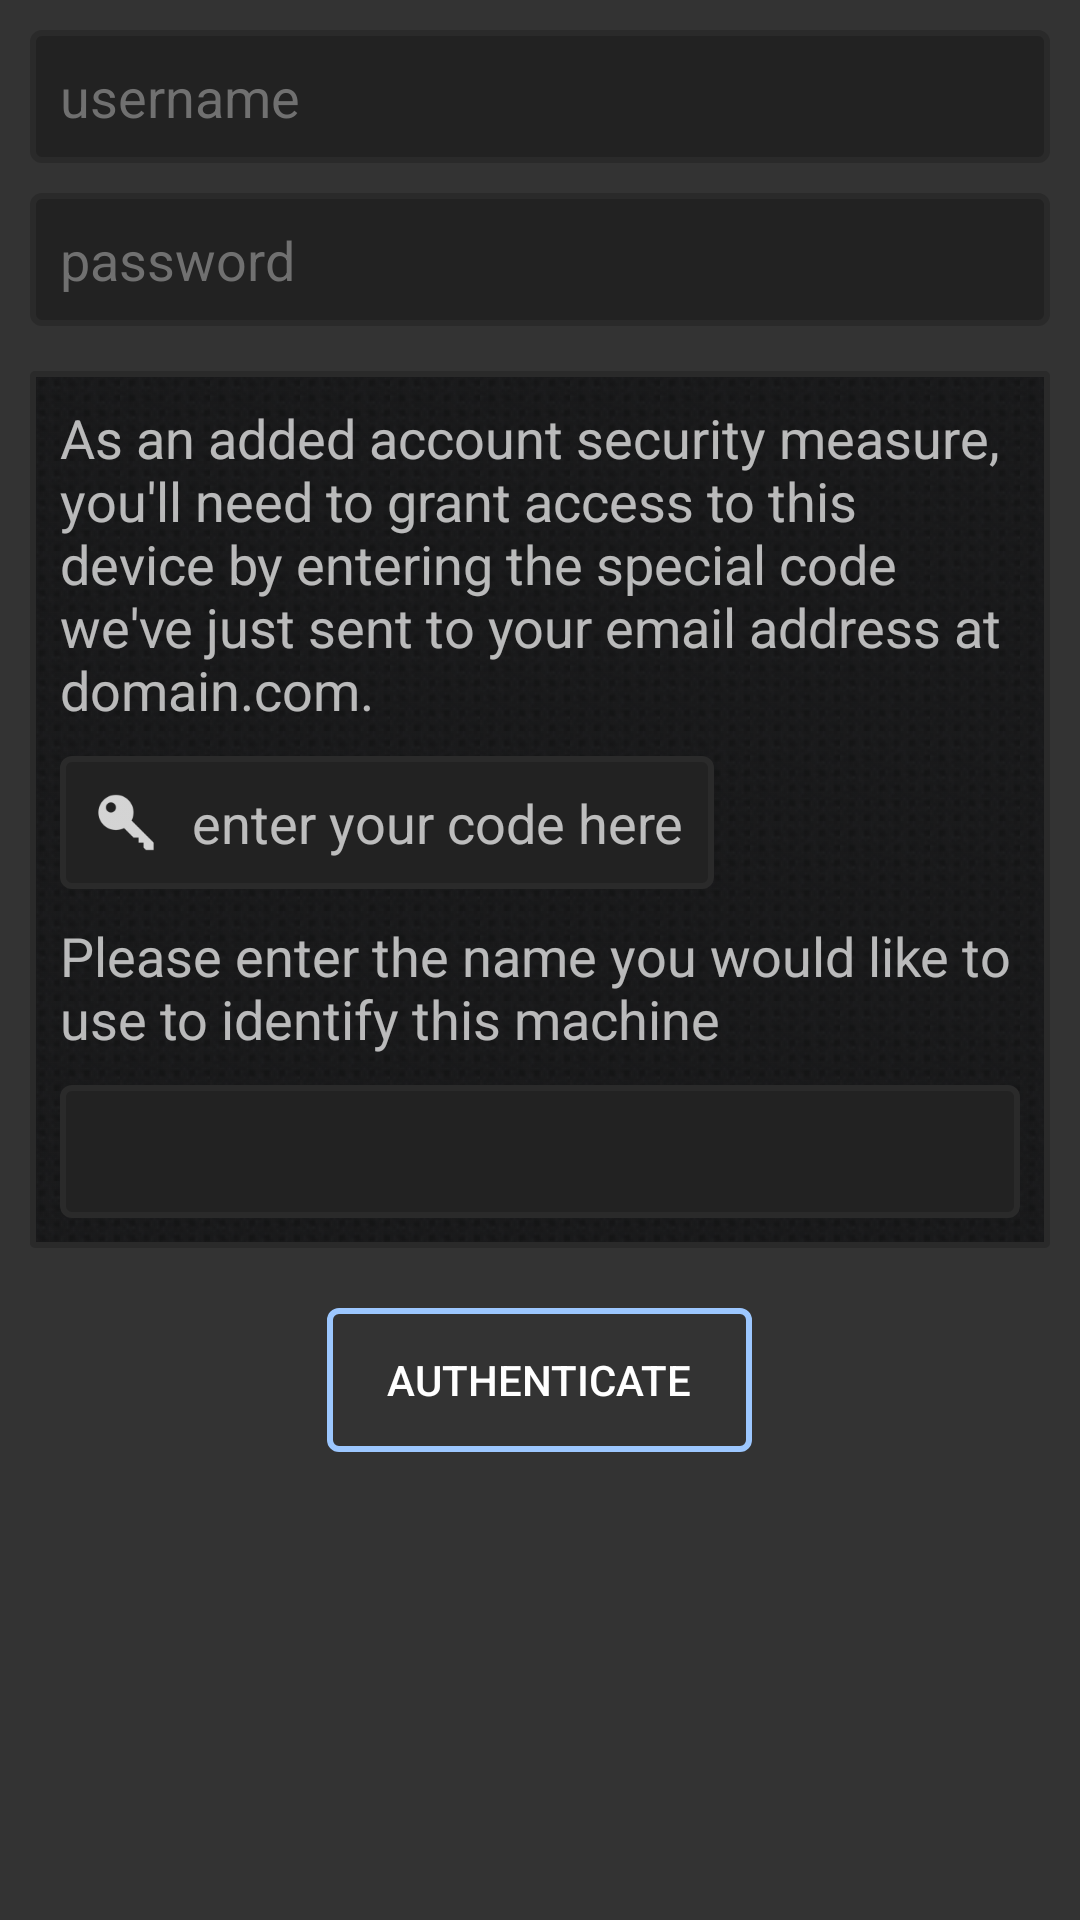

Android layout source for this screen:
<!-- AndroidManifest.xml: application theme AppTheme -->
<!-- res/layout/activity_login.xml -->
<?xml version="1.0" encoding="utf-8"?>
<LinearLayout xmlns:android="http://schemas.android.com/apk/res/android"
    android:orientation="vertical" android:layout_width="match_parent"
    android:layout_height="match_parent"
    android:background="@color/steam_login_background"
    android:weightSum="1">

    <LinearLayout
        android:orientation="vertical"
        android:id="@+id/credentials_layout"
        android:layout_width="fill_parent"
        android:layout_height="wrap_content">

        <EditText
            style="@style/Widget.SteamChat.EditTextFullScreen"
            android:layout_width="match_parent"
            android:layout_height="wrap_content"
            android:id="@+id/username"
            android:layout_gravity="center_horizontal"
            android:hint="username"
            android:layout_margin="10dp" />

        <EditText
            style="@style/Widget.SteamChat.EditTextFullScreen"
            android:layout_width="match_parent"
            android:layout_height="wrap_content"
            android:id="@+id/password"
            android:layout_gravity="center_horizontal"
            android:hint="password"
            android:layout_marginLeft="10dp"
            android:layout_marginRight="10dp"
            android:layout_marginBottom="10dp"
            android:password="false"
            android:inputType="textPassword" />
    </LinearLayout>

    <LinearLayout
        android:visibility="visible"
        android:id="@+id/guard_layout"
        android:orientation="vertical"
        android:layout_width="match_parent"
        android:layout_height="wrap_content"
        android:background="@drawable/login_guard_background"
        android:layout_marginLeft="10dp"
        android:layout_marginTop="5dp"
        android:layout_marginRight="10dp"
        android:layout_marginBottom="10dp"
        android:padding="10dp">

        <TextView
            android:layout_width="wrap_content"
            android:layout_height="wrap_content"
            android:textAppearance="?android:attr/textAppearanceMedium"
            android:text="As an added account security measure, you'll need to grant access to this device by entering the special code we've just sent to your email address at domain.com."
            android:id="@+id/textView"
            android:layout_marginBottom="10dp" />

        <RelativeLayout
            android:layout_width="wrap_content"
            android:layout_height="wrap_content"
            style="@style/Widget.SteamChat.EditTextFullScreen"
            android:layout_marginBottom="10dp">

            <ImageView
                android:layout_width="24dp"
                android:layout_height="48dp"
                android:id="@+id/imageView"
                android:src="@drawable/ic_action_device_access_accounts"
                android:layout_alignBottom="@+id/guard"
                android:layout_alignParentTop="true"
                android:layout_alignParentLeft="true"
                android:layout_alignParentStart="true" />

            <EditText
                android:layout_width="wrap_content"
                android:layout_height="wrap_content"
                android:id="@+id/guard"
                android:hint="enter your code here"
                android:maxLines="1"
                android:minLines="1"
                android:maxLength="5"
                android:password="false"
                android:layout_alignParentTop="true"
                android:layout_toRightOf="@+id/imageView"
                android:background="@color/steam_login_text_background"
                android:layout_marginLeft="10dp" />
        </RelativeLayout>

        <TextView
            android:layout_width="wrap_content"
            android:layout_height="wrap_content"
            android:textAppearance="?android:attr/textAppearanceMedium"
            android:layout_marginBottom="10dp"
            android:text="Please enter the name you would like to use to identify this machine"
            android:id="@+id/textView2" />

        <EditText
            android:layout_width="match_parent"
            android:layout_height="wrap_content"
            android:id="@+id/machine"
            android:layout_gravity="right"
            style="@style/Widget.SteamChat.EditTextFullScreen" />

    </LinearLayout>

    <Button
        android:layout_width="wrap_content"
        android:layout_height="wrap_content"
        android:text="Authenticate"
        android:id="@+id/authenticate"
        android:layout_gravity="center_horizontal"
        android:layout_marginTop="10dp"
        android:background="@drawable/login_button_background"
        android:paddingTop="5dp"
        android:paddingBottom="5dp"
        android:paddingLeft="20dp"
        android:paddingRight="20dp" />

</LinearLayout>
<!-- resources referenced by this layout -->
<resources>
  <color name="steam_login_background">#333333</color>
  <color name="steam_login_text_background">#222</color>
  <!-- drawable login_button_background (drawable) -->
  <?xml version="1.0" encoding="utf-8"?>
  <selector xmlns:android="http://schemas.android.com/apk/res/android">
  
      
      <item android:state_pressed="true" >
          <shape
              android:shape="rectangle">
  
              
              <solid android:color="#22FFFFFF"/>
  
              
              <stroke android:width="2dp"
                  android:color="@color/steam_list_friend_online"/>
  
              
              <corners android:radius="3dp"/>
          </shape>
      </item>
  
      
      <item >
          <shape
              android:shape="rectangle">
  
              
              <solid android:color="@android:color/transparent"/>
  
              
              <stroke android:width="2dp"
                  android:color="@color/steam_list_friend_online"/>
  
              
              <corners android:radius="3dp"/>
          </shape>
      </item>
  
  </selector>
  <!-- drawable login_guard_background (drawable) -->
  <?xml version="1.0" encoding="utf-8"?>
  <layer-list xmlns:android="http://schemas.android.com/apk/res/android">
  
      <item>
          <shape>
              <stroke
                  android:width="2dp"
                  android:color="@color/steam_login_text_border"/>
  
              <padding
                  android:bottom="2dp"
                  android:top="2dp"
                  android:left="2dp"
                  android:right="2dp"/>
  
              <corners
                  android:radius="2px"/>
          </shape>
      </item>
  
      
      <item>
          <shape>
              <solid
                  android:color="@color/steam_list_background"/>
          </shape>
      </item>
  
      
      <item>
          <bitmap
              android:src="@drawable/friendslist_pattern"
              android:tileMode="repeat"/>
      </item>
  
  </layer-list>
  <style name="Widget.SteamChat.EditTextFullScreen" parent="android:Widget.Holo.EditText">
          <item name="android:background">@drawable/login_edittext_background</item>
          <item name="android:padding">10dp</item>
          <item name="android:textColorHint">@color/steam_login_text_hint</item>
          <item name="android:textColor">@color/steam_login_text_color</item>
          <item name="android:shadowColor">@color/steam_login_text_shadow</item>
      </style>--&gt;
  <style name="AppTheme" parent="Theme.AppCompat">
  
      </style>
  <color name="steam_list_friend_online">#9CC7FF</color>
  <color name="steam_login_text_border">#2A2A2A</color>
  <color name="steam_list_background">#151515</color>
  <!-- drawable login_edittext_background (drawable) -->
  <?xml version="1.0" encoding="utf-8"?>
  <selector xmlns:android="http://schemas.android.com/apk/res/android">
      <item android:state_selected="true" android:drawable="@drawable/login_edittext_focused" />
      <item android:state_selected="false" android:drawable="@drawable/login_edittext_normal" />
  </selector>
  <color name="steam_login_text_hint">#707070</color>
  <color name="steam_login_text_color">#FFF</color>
  <color name="steam_login_text_shadow">#000</color>
  <!-- drawable login_edittext_focused (drawable) -->
  <?xml version="1.0" encoding="utf-8"?>
  <shape xmlns:android="http://schemas.android.com/apk/res/android"
      android:shape="rectangle">
  
      
      <solid android:color="@color/steam_login_text_background"/>
  
      
      <stroke android:width="2dp"
          android:color="@color/steam_login_text_border"/>
  
      
      <corners android:radius="3dp"/>
  
  </shape>
  <!-- drawable login_edittext_normal (drawable) -->
  <?xml version="1.0" encoding="utf-8"?>
  <shape xmlns:android="http://schemas.android.com/apk/res/android"
      android:shape="rectangle">
  
      
      <solid android:color="@color/steam_login_text_background"/>
  
      
      <stroke android:width="2dp"
          android:color="@color/steam_login_text_border"/>
  
      
      <corners android:radius="3dp"/>
  </shape>
</resources>
